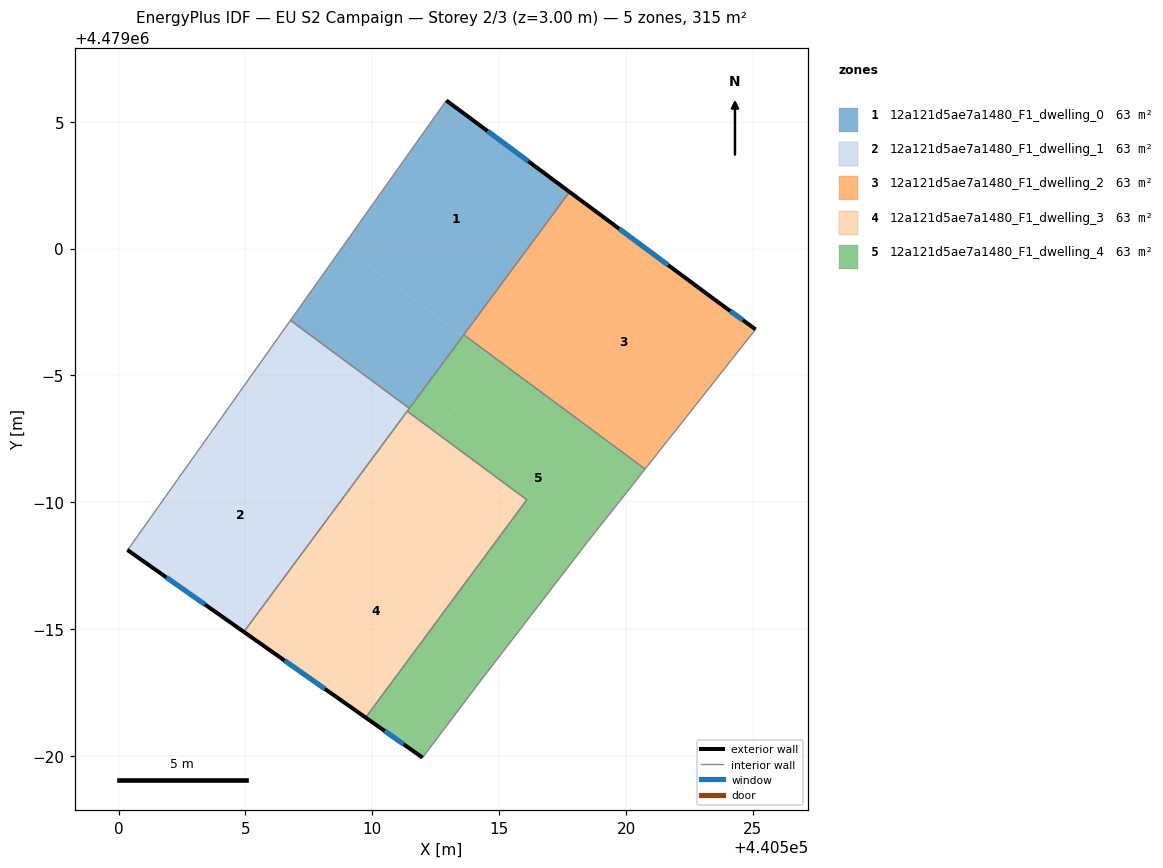
=== STOREY PLAN SPEC (per zone: floor XY polygon, exterior-wall plan segments, windows/doors) ===
zone 1: 12a121d5ae7a1480_F1_dwelling_0  (63.0 m²)
  floor: (440517.77, 4479002.23) (440513.57, 4478996.55) (440508.83, 4479000.07) (440512.92, 4479005.83)
  floor: (440513.57, 4478996.55) (440511.46, 4478993.70) (440506.77, 4478997.17) (440508.83, 4479000.07)
  exterior wall: (440517.77, 4479002.23) – (440512.92, 4479005.83)  [6.0 m]
    window: (440516.15, 4479003.44) – (440514.54, 4479004.63)  [2.0 m²]
  interior walls: 4
zone 2: 12a121d5ae7a1480_F1_dwelling_1  (63.1 m²)
  floor: (440511.46, 4478993.70) (440509.28, 4478990.76) (440504.66, 4478994.19) (440506.77, 4478997.17)
  floor: (440509.28, 4478990.76) (440504.94, 4478984.89) (440500.35, 4478988.12) (440500.48, 4478988.29) (440504.66, 4478994.19)
  exterior wall: (440500.35, 4478988.12) – (440504.94, 4478984.89)  [5.6 m]
    window: (440501.88, 4478987.04) – (440503.40, 4478985.97)  [1.9 m²]
  interior walls: 5
zone 3: 12a121d5ae7a1480_F1_dwelling_2  (63.1 m²)
  floor: (440523.61, 4478997.90) (440525.11, 4478996.81) (440520.78, 4478991.34) (440514.80, 4478995.76) (440518.95, 4479001.36)
  floor: (440518.95, 4479001.36) (440514.78, 4478995.73) (440513.60, 4478996.60) (440517.77, 4479002.23)
  floor: (440520.78, 4478991.34) (440520.75, 4478991.31) (440514.78, 4478995.73) (440514.80, 4478995.76)
  exterior wall: (440525.11, 4478996.81) – (440523.61, 4478997.90)  [1.9 m]
    window: (440524.60, 4478997.18) – (440524.11, 4478997.54)  [0.6 m²]
  exterior wall: (440523.61, 4478997.90) – (440517.77, 4479002.23)  [7.3 m]
    window: (440521.66, 4478999.35) – (440519.72, 4479000.78)  [2.4 m²]
  interior walls: 3
zone 4: 12a121d5ae7a1480_F1_dwelling_3  (63.1 m²)
  floor: (440514.07, 4478987.37) (440509.74, 4478981.51) (440506.14, 4478984.05) (440510.54, 4478989.99)
  floor: (440516.09, 4478990.10) (440514.07, 4478987.37) (440510.54, 4478989.99) (440512.55, 4478992.72)
  floor: (440510.46, 4478989.89) (440506.14, 4478984.05) (440504.94, 4478984.89) (440509.28, 4478990.76)
  floor: (440512.55, 4478992.72) (440510.46, 4478989.89) (440509.28, 4478990.76) (440511.38, 4478993.59)
  exterior wall: (440504.94, 4478984.89) – (440509.74, 4478981.51)  [5.9 m]
    window: (440506.54, 4478983.76) – (440508.13, 4478982.64)  [1.9 m²]
  interior walls: 3
zone 5: 12a121d5ae7a1480_F1_dwelling_4  (63.1 m²)
  floor: (440520.75, 4478991.31) (440518.48, 4478988.43) (440516.36, 4478985.68) (440514.07, 4478987.37) (440516.09, 4478990.10) (440512.55, 4478992.72) (440514.78, 4478995.73)
  floor: (440516.36, 4478985.68) (440514.28, 4478982.98) (440511.98, 4478979.93) (440509.74, 4478981.51) (440514.07, 4478987.37)
  floor: (440514.75, 4478995.68) (440512.55, 4478992.72) (440511.38, 4478993.59) (440513.57, 4478996.55)
  floor: (440514.78, 4478995.73) (440514.75, 4478995.68) (440513.57, 4478996.55) (440513.60, 4478996.60)
  exterior wall: (440509.74, 4478981.51) – (440511.98, 4478979.93)  [2.7 m]
    window: (440510.49, 4478980.99) – (440511.23, 4478980.46)  [0.9 m²]
  interior walls: 8

=== DERIVED (storey summary) ===
Building: EU S2 Campaign
Storey: 2 of 3  (floor level z = 3.00 m)
Storey gross floor area: 315.3 m²
Zones on this storey: 5
  - 12a121d5ae7a1480_F1_dwelling_0: floor 63.0 m²; exterior wall 6.0 m (18.1 m²); 1 window(s) 2.0 m²; WWR 11.0%
  - 12a121d5ae7a1480_F1_dwelling_1: floor 63.1 m²; exterior wall 5.6 m (16.8 m²); 1 window(s) 1.9 m²; WWR 11.0%
  - 12a121d5ae7a1480_F1_dwelling_2: floor 63.1 m²; exterior wall 9.1 m (27.4 m²); 2 window(s) 3.0 m²; WWR 11.0%
  - 12a121d5ae7a1480_F1_dwelling_3: floor 63.1 m²; exterior wall 5.9 m (17.6 m²); 1 window(s) 1.9 m²; WWR 11.0%
  - 12a121d5ae7a1480_F1_dwelling_4: floor 63.1 m²; exterior wall 2.7 m (8.2 m²); 1 window(s) 0.9 m²; WWR 11.0%
Zone adjacency (shared interzone walls):
  - 12a121d5ae7a1480_F1_dwelling_0 ↔ 12a121d5ae7a1480_F1_dwelling_1
  - 12a121d5ae7a1480_F1_dwelling_0 ↔ 12a121d5ae7a1480_F1_dwelling_2
  - 12a121d5ae7a1480_F1_dwelling_0 ↔ 12a121d5ae7a1480_F1_dwelling_4
  - 12a121d5ae7a1480_F1_dwelling_1 ↔ 12a121d5ae7a1480_F1_dwelling_3
  - 12a121d5ae7a1480_F1_dwelling_1 ↔ 12a121d5ae7a1480_F1_dwelling_4
  - 12a121d5ae7a1480_F1_dwelling_2 ↔ 12a121d5ae7a1480_F1_dwelling_4
  - 12a121d5ae7a1480_F1_dwelling_3 ↔ 12a121d5ae7a1480_F1_dwelling_4